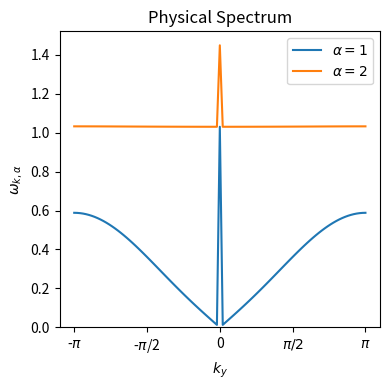

Write Python code to recreate this figure.

import numpy as np
import matplotlib.pyplot as plt

def fock_operators(n_max):
    # Local operators in Fock space
    D = n_max + 1
    b = np.zeros((D, D), dtype=float)
    for n in range(1, D):
        b[n-1, n] = np.sqrt(n)
    n_op = np.diag(np.arange(D, dtype=float))
    I = np.eye(D, dtype=float)
    return {"b": b, "n": n_op, "I": I}

def mf_hamiltonian(phi, J, U, mu, z, ops):
    # the mean-field local Hamiltonian
    b, n_op = ops["b"], ops["n"]
    nnm1 = n_op @ (n_op - np.eye(n_op.shape[0]))
    h = 0.5*U*nnm1 - mu*n_op - z*J*(phi*b.T + phi*b)
    return h

def solve_mf(J, U, mu, z=4, n_max=5, phi0=0.3, tol=1e-12, max_iter=4000, mix=0.5):
    # self-consistent mean-field solution
    ops = fock_operators(n_max)
    b = ops["b"]

    phi = float(phi0)
    last = None
    for _ in range(max_iter):
        h = mf_hamiltonian(phi, J, U, mu, z, ops)
        E, V = np.linalg.eigh(h)
        v0 = V[:, 0]
        phi_raw = float(np.real(v0.T @ b @ v0))
        if phi_raw < 0:
            V[:, 0] *= -1.0
            v0 = V[:, 0]
            phi_raw = float(np.real(v0.T @ b @ v0))
        phi_new = (1 - mix)*phi + mix*phi_raw
        if last is not None and abs(phi_new - phi) < tol:
            phi = phi_new
            break
        last = phi
        phi = phi_new

    # when phi converges
    h = mf_hamiltonian(phi, J, U, mu, z, ops)
    E, V = np.linalg.eigh(h)
    v0 = V[:, 0]
    phi = float(np.real(v0.T @ b @ v0))
    if phi < 0:
        V[:, 0] *= -1.0
        v0 = V[:, 0]
        phi = float(np.real(v0.T @ b @ v0))

    F = V.T @ b @ V  # b operator rotated in mean-field solution basis  
    n_rot = V.T @ ops["n"] @ V
    return {"phi": phi, "E": E, "V": V, "F": F, "n_rot": n_rot,
            "ops": ops, "J": J, "U": U, "mu": mu, "z": z, "n_max": n_max}

def sb_blocks_k(mf, kx, ky):
    # Build A_k and B_k for a given k vector. Neccesarhy to construcrt the quadratic Hamiltonian
    J, z, E, F = mf["J"], mf["z"], mf["E"], mf["F"]
    n_max = mf["n_max"]
    N = n_max

    Delta = E[1:] - E[0]
    F_a0 = F[1:, 0].astype(float)
    F_0a = F[0, 1:].astype(float)

    A0 = np.diag(Delta)
    A1 = - J * (np.outer(F_a0, F_a0) + np.outer(F_0a, F_0a))
    B  = - J * (np.outer(F_0a, F_a0) + np.outer(F_0a, F_a0).T)

    eta_k = 0.5 * (np.cos(kx) + np.cos(ky))
    A_k = A0 + z * eta_k * A1
    B_k = z * eta_k * B
    return A_k, B_k

def bdg_diagonalize(A_k, B_k):
    # Bogoliubov diagonalization of quadratic Hamiltonian to get physical spectrum and eigenmodes U V
    N = A_k.shape[0]

    H = np.block([[A_k, B_k],
                  [B_k, A_k]])
    Jb = np.block([[np.eye(N), np.zeros((N, N))],
                   [np.zeros((N, N)), -np.eye(N)]])
    M = Jb @ H
    w, X = np.linalg.eig(M)
    w = w.real
    idx = np.argsort(w)
    w, X = w[idx], X[:, idx]

    pos = w > 1e-10
    w_pos, X_pos = w[pos], X[:, pos]

    # split into U, V
    U = np.zeros((N, w_pos.size), dtype=complex)
    V = np.zeros((N, w_pos.size), dtype=complex)
    for i in range(w_pos.size):
        x = X_pos[:, i]
        norm = float((x.conj().T @ Jb @ x).real)
        if norm < 0:
            x = -x
            norm = -norm
        x = x / np.sqrt(norm)
        U[:, i] = x[:N]
        V[:, i] = x[N:]
    return w_pos, U, V

def sweep_kx0_to_plot_PS(mf, J, num_points=251, save_path="physical_spectrum.png"):
    ky = np.linspace(-np.pi, np.pi, int(num_points))
    e_low = np.zeros((2, ky.size), dtype=float)

    for j, kyj in enumerate(ky):
        A_k, B_k = sb_blocks_k(mf, 0.0, kyj)
        w_pos, _, _ = bdg_diagonalize(A_k, B_k)
        e = np.sort(w_pos)
        e_low[0, j] = e[0] if e.size > 0 else np.nan
        e_low[1, j] = e[1] if e.size > 1 else np.nan

    plt.figure(figsize=(4, 4))
    plt.plot(ky/np.pi, e_low[0], label=r"$\alpha=1$")
    plt.plot(ky/np.pi, e_low[1], label=r"$\alpha=2$")
    plt.xlabel(r"$k_y$")
    plt.ylabel(r"$\omega_{k,\alpha}$")
    plt.title("Physical Spectrum")
    plt.xticks([-1,-0.5,0,0.5,1], [r'-$\pi$',r'-$\pi$/2','0',r'$\pi/2$' ,r'$\pi$'])
    plt.legend(loc="best")
    plt.ylim( bottom=0)
    plt.tight_layout()
    plt.savefig(save_path, dpi=150)
    plt.show()
    return ky, e_low


def _bdg_u_v(Ak, Bk, tol=1e-10):
    # Bogoliubov diagonalization of quadratic Hamiltonian to get physical spectrum and eigenmodes U V
    N = Ak.shape[0]
    H = np.block([[Ak, Bk],
                  [Bk, Ak]])
    Sigma = np.block([[np.eye(N), np.zeros((N, N))],
                      [np.zeros((N, N)), -np.eye(N)]])

    evals, evecs = np.linalg.eig(Sigma @ H)

    # Keep only positive frequencies
    pos = evals.real > tol
    omegas = evals.real[pos]
    vecs = evecs[:, pos]

    # Sort
    idx = np.argsort(omegas)
    omegas = omegas[idx]
    vecs = vecs[:, idx]

    # Normalization
    for j in range(vecs.shape[1]):
        v = vecs[:, j]
        nrm = v.conj().T @ Sigma @ v
        vecs[:, j] = v / np.sqrt(nrm)

    U = vecs[:N, :]
    V = vecs[N:, :]
    return omegas, U, V

def _sb_correlators_k(mf, kx, ky):
    # Constructs the correlators C11, C12, C22 for specific k vector
    Ak, Bk = sb_blocks_k(mf, kx, ky)
    w, U, V = _bdg_u_v(Ak, Bk)
    C11 = U @ U.conj().T
    C12 = U @ V.T 
    C22 = V @ V.conj().T
    return C11, C12, C22


# build C_A at fixed ky for the half-torus cut and extract ES
def entanglement_spectrum_half_torus(mf, ky, L, kx_points=None, return_n=False):
    #calculates EE for half a torus
    # return_n if i want the occupations

    n_flav = mf["n_max"]  # number of SB flavors
    Lx = 2 * L
    Nkx = int(kx_points) if kx_points is not None else Lx

    # kx grid for the torus of length 2L
    kxs = 2.0 * np.pi * (np.arange(Nkx) - Nkx // 2) / Lx

    # Fourier sums for x
    # We need C11(delta), C12(delta), C22(delta) for delta in [-(L-1), ..., (L-1)]
    deltas = np.arange(-(L-1), L, dtype=int)
    C11_of_delta = {d: np.zeros((n_flav, n_flav), dtype=complex) for d in deltas}
    C12_of_delta = {d: np.zeros((n_flav, n_flav), dtype=complex) for d in deltas}
    C22_of_delta = {d: np.zeros((n_flav, n_flav), dtype=complex) for d in deltas}

    for kx in kxs:
        C11_k, C12_k, C22_k = _sb_correlators_k(mf, float(kx), float(ky))
        for d in deltas:
            phase = np.exp(1j * kx * d)
            C11_of_delta[d] += phase * C11_k
            C12_of_delta[d] += phase * C12_k
            C22_of_delta[d] += phase * C22_k

    # Normalize Fourier transform along x
    for d in deltas:
        C11_of_delta[d] /= Nkx
        C12_of_delta[d] /= Nkx
        C22_of_delta[d] /= Nkx

    # Assemble C_A
    M = L * n_flav
    C11_A = np.zeros((M, M), dtype=complex)
    C12_A = np.zeros((M, M), dtype=complex)
    C22_A = np.zeros((M, M), dtype=complex)

    def idx(x, alpha):  # x in [0..L-1], alpha in [0..n_flav-1]
        return x * n_flav + alpha

    for x in range(L):
        for xp in range(L):
            d = x - xp
            G11 = C11_of_delta[d]
            G12 = C12_of_delta[d]
            G22 = C22_of_delta[d]
            for a in range(n_flav):
                ia = idx(x, a)
                for b in range(n_flav):
                    jb = idx(xp, b)
                    C11_A[ia, jb] = G11[a, b]
                    C12_A[ia, jb] = G12[a, b]
                    C22_A[ia, jb] = G22[a, b]

    # Build the full correlation matrix on A in the gamma slave boson operators basis:
    C_A = np.block([[C11_A,          C12_A],
                    [C12_A.conj(),   C22_A]])

    #Diagonalization of C_A
    # eigenvalues are {1+n_j} and { -n_j }.
    m = M
    Upsilon = np.block([[np.eye(m), np.zeros((m, m))],
                        [np.zeros((m, m)), -np.eye(m)]])
    evals, _ = np.linalg.eig(Upsilon @ C_A)
    # Separate positive and negative sets
    lam_pos = np.sort(evals.real[evals.real > 1e-9])          #  1+n_j
    lam_neg = np.sort(evals.real[evals.real < -1e-9])         # -n_j

    # if numerical imag parts or missing count
    if lam_pos.size == 0 or lam_neg.size == 0:
        raise RuntimeError("Failed to get entanglement occupations: check k-mesh/L.")

    n_from_pos = lam_pos - 1.0
    n_from_neg = -lam_neg[::-1]                               # reverse because easier for me to manage
    n_occ = 0.5 * (n_from_pos[:min(len(n_from_pos), len(n_from_neg))] +
                   n_from_neg[:min(len(n_from_pos), len(n_from_neg))])
    # entanglement spectrum
    omega_A = np.log(1.0 + 1.0 / np.maximum(n_occ, 1e-14))
    omega_A_sorted = np.sort(omega_A.real)
    return (omega_A_sorted, n_occ) if return_n else omega_A_sorted


def plot_entanglement_spectrum_ky(mf, L=50, ky_points=100, branches=6, kx_points=None, save_path=None, show=True):
    kys = np.linspace(-np.pi, np.pi, ky_points)
    curves = [[] for _ in range(branches)]
    for ky in kys:
        wA = entanglement_spectrum_half_torus(mf, float(ky), L, kx_points=kx_points)
        take = min(branches, len(wA))
        for i in range(take):
            curves[i].append(wA[i])
        for i in range(take, branches):
            curves[i].append(np.nan)

    plt.figure(figsize=(4, 4), dpi=130)
    for i in range(branches):
        plt.plot(kys/np.pi, curves[i], lw=1.5)
    #plt.xlim(-np.pi, np.pi)
    plt.xlabel(r"$k_y$")
    plt.ylabel(r"$\omega^{(A)}_{k_y,p}$")
    plt.title("Entanglement spectrum")
    plt.ylim(top=20, bottom=0)
    plt.xticks([-1,-0.5,0,0.5,1], [r'-$\pi$',r'-$\pi$/2','0',r'$\pi/2$' ,r'$\pi$'])
    plt.tight_layout()
    if save_path:
        plt.savefig(save_path, bbox_inches="tight")
    if show:
        plt.show()



def entropy_from_occupations(n_occ):
    n = np.asarray(n_occ, dtype=float)
    n = np.clip(n, 0.0, None)
    # log1p for numerical
    term1 = (1.0 + n) * np.log1p(n)
    # if log(0)
    term2 = np.where(n > 0, n * np.log(n), 0.0)
    return float(np.sum(term1 - term2))


def entanglement_entropy_half_torus_total(mf, L, ky_points=None, kx_points=None, return_per_length=True):

    Ly = L
    Nk = int(ky_points) if ky_points is not None else Ly
    kys = np.linspace(-np.pi, np.pi, Nk)

    S_total = 0.0
    for ky in kys:
        # get entanglement occupations at fixed ky, integrating over kx
        _, n_occ = entanglement_spectrum_half_torus(mf, ky=float(ky), L=L,
                                                    kx_points=kx_points, return_n=True)
        S_total += entropy_from_occupations(n_occ)

    if return_per_length:
        return S_total, S_total / float(Ly)
    else:
        return (S_total,)


def sweep_J_entanglement_entropy(mu, J_min=0.0375, J_max=0.05, num_J=27, U=1.0, z=4, n_max=5, L=48, ky_points=None, kx_points=None, phi0=0.3, tol=1e-7, max_iter=2000, mix=0.5, plot=True, save_path=None):

    Js = np.linspace(J_min, J_max, int(num_J))
    S_total = np.zeros_like(Js, dtype=float)
    S_per_len = np.zeros_like(Js, dtype=float)

    for i, J in enumerate(Js):
        print(i)
        # MF at this J
        mf = solve_mf(J=J, U=U, mu=mu, z=z, n_max=n_max, phi0=phi0, tol=tol, max_iter=max_iter, mix=mix)
        # Entanglement entropy for the half-torus at this J
        S_tot, S_per = entanglement_entropy_half_torus_total(mf, L=L, ky_points=ky_points, kx_points=kx_points, return_per_length=True)
        S_total[i] = S_tot
        S_per_len[i] = S_per
        print(S_tot)

    if plot:
        plt.figure(figsize=(6.2, 3.6), dpi=130)
        plt.plot(Js*z, S_per_len, marker='o', lw=1.6)
        plt.xlabel(r"$Jz$")
        plt.ylabel(r"$S_A/L_A$")
        plt.title("entanglement entropy")
        plt.ylim(top=0.35)
        plt.tight_layout()
        if save_path:
            plt.savefig(save_path, bbox_inches="tight")
        plt.show()

    return Js, S_total, S_per_len






def main():
    U = 0.0
    z = 4
    J = (.2)/z
    mu = np.sqrt(2)-1
    n_max =3

    mf = solve_mf(J, U, mu, z, n_max, phi0=0.3, tol=1e-6, max_iter=500, mix=0.5)
    Ak0, Bk0 = sb_blocks_k(mf, 0.0, 0.0)
    wGamma, _, _ = bdg_diagonalize(Ak0, Bk0)

    sweep_kx0_to_plot_PS(mf, J, num_points=101, save_path='spectrum-deep-MI.png')
    print("Saved PS plot")

    #plot_entanglement_spectrum_ky(mf, L=50, ky_points=100, branches=4, kx_points=None, save_path="entanglement_spectrum.png", show=True)
    print("Saved entanglement_spectrum.png")

    L = 50
    ky_points = 2*L
    kx_points = 2*L

    #Js, S_total, S_over_Ly = sweep_J_entanglement_entropy(mu=mu, J_min=0.05, J_max=0.06, num_J=2, U=U, z=z, n_max=n_max, L=L, ky_points=ky_points, kx_points=kx_points, plot=True, save_path="EE2.png")

if __name__ == "__main__":
    main()
